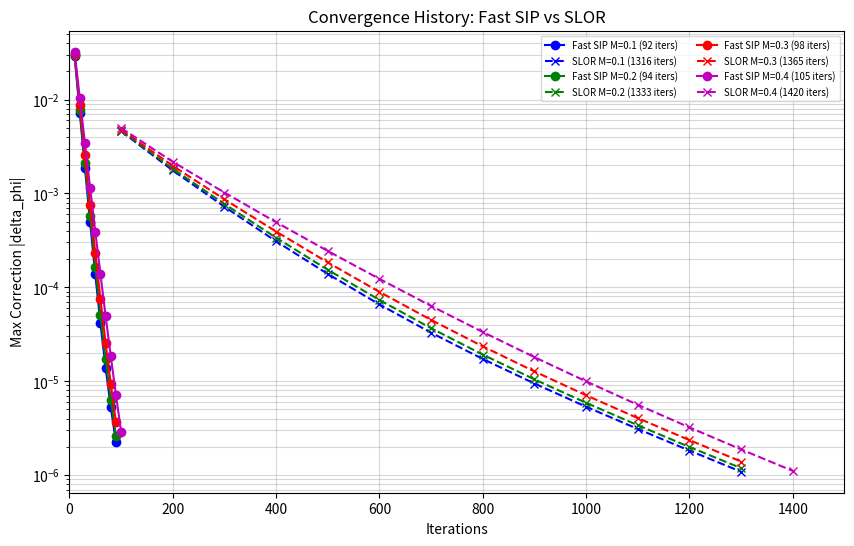
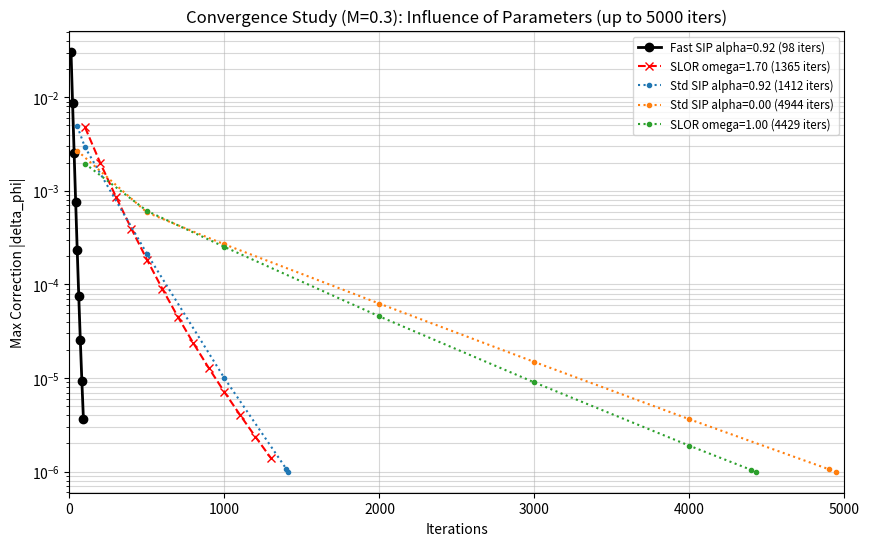
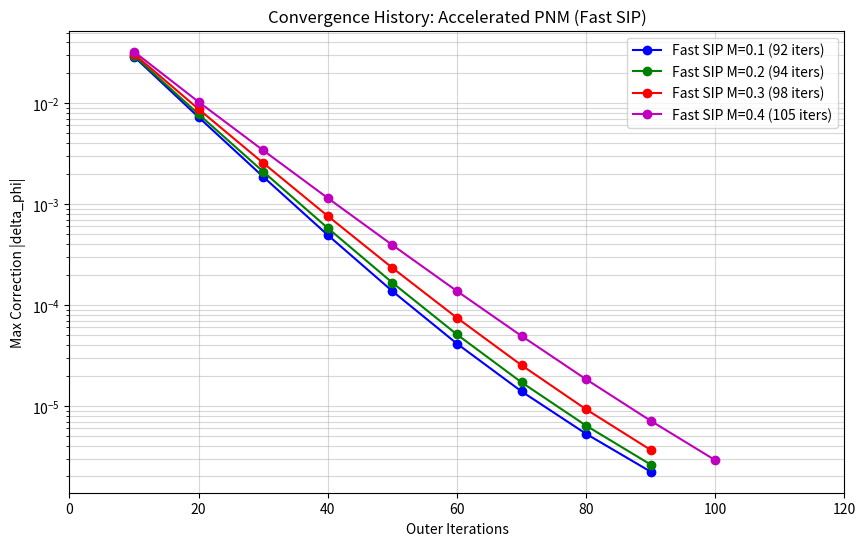

The matplotlib source for these figures, in order:
import matplotlib.pyplot as plt
import numpy as np
from pathlib import Path

def plot_convergence_from_data():
    results_dir = Path("results")
    results_dir.mkdir(parents=True, exist_ok=True)

    # Data extracted from user logs
    # Format: {Mach: {Method: (iters, values)}}
    
    # Fast SIP (alpha=0.92) - Outer iterations
    fast_sip = {
        0.1: ([10, 20, 30, 40, 50, 60, 70, 80, 90], [2.889e-02, 7.246e-03, 1.862e-03, 4.926e-04, 1.371e-04, 4.138e-05, 1.393e-05, 5.290e-06, 2.230e-06]),
        0.2: ([10, 20, 30, 40, 50, 60, 70, 80, 90], [2.956e-02, 7.765e-03, 2.093e-03, 5.779e-04, 1.662e-04, 5.102e-05, 1.712e-05, 6.376e-06, 2.623e-06]),
        0.3: ([10, 20, 30, 40, 50, 60, 70, 80, 90], [3.068e-02, 8.718e-03, 2.550e-03, 7.606e-04, 2.332e-04, 7.459e-05, 2.531e-05, 9.248e-06, 3.664e-06]),
        0.4: ([10, 20, 30, 40, 50, 60, 70, 80, 90, 100], [3.228e-02, 1.027e-02, 3.401e-03, 1.146e-03, 3.927e-04, 1.373e-04, 4.933e-05, 1.835e-05, 7.123e-06, 2.899e-06])
    }

    # SLOR (omega=1.7)
    slor = {
        0.1: ([100, 200, 300, 400, 500, 600, 700, 800, 900, 1000, 1100, 1200, 1300], [4.594e-03, 1.755e-03, 7.211e-04, 3.089e-04, 1.387e-04, 6.566e-05, 3.282e-05, 1.724e-05, 9.447e-06, 5.347e-06, 3.098e-06, 1.824e-06, 1.086e-06]),
        0.2: ([100, 200, 300, 400, 500, 600, 700, 800, 900, 1000, 1100, 1200, 1300], [4.667e-03, 1.830e-03, 7.710e-04, 3.372e-04, 1.536e-04, 7.324e-05, 3.664e-05, 1.918e-05, 1.045e-05, 5.884e-06, 3.394e-06, 1.993e-06, 1.185e-06]),
        0.3: ([100, 200, 300, 400, 500, 600, 700, 800, 900, 1000, 1100, 1200, 1300], [4.790e-03, 1.964e-03, 8.642e-04, 3.925e-04, 1.840e-04, 8.927e-05, 4.494e-05, 2.348e-05, 1.270e-05, 7.077e-06, 4.044e-06, 2.357e-06, 1.394e-06]),
        0.4: ([100, 200, 300, 400, 500, 600, 700, 800, 900, 1000, 1100, 1200, 1300, 1400], [4.967e-03, 2.171e-03, 1.021e-03, 4.934e-04, 2.435e-04, 1.228e-04, 6.329e-05, 3.339e-05, 1.803e-05, 9.952e-06, 5.608e-06, 3.219e-06, 1.876e-06, 1.108e-06])
    }

    # Parameter Study M=0.3 (up to 5000 iters)
    study_m03 = {
        'Std SIP alpha=0.92': ([50, 100, 500, 1000, 1400, 1412], [4.925e-03, 2.929e-03, 2.126e-04, 9.950e-06, 1.063e-06, 9.982e-07]),
        'Std SIP alpha=0.00': ([50, 500, 1000, 2000, 3000, 4000, 4900, 4944], [2.693e-03, 5.878e-04, 2.683e-04, 6.241e-05, 1.484e-05, 3.627e-06, 1.060e-06, 9.992e-07]),
        'SLOR omega=1.00': ([100, 500, 1000, 2000, 3000, 4000, 4400, 4429], [1.956e-03, 6.107e-04, 2.518e-04, 4.553e-05, 8.977e-06, 1.891e-06, 1.042e-06, 9.988e-07])
    }

    # Iteration counts for legends
    iters = {
        'FastSIP': {0.1: 92, 0.2: 94, 0.3: 98, 0.4: 105},
        'SLOR': {0.1: 1316, 0.2: 1333, 0.3: 1365, 0.4: 1420}
    }
    study_iters = {
        'Std SIP alpha=0.92': 1412,
        'Std SIP alpha=0.00': 4944,
        'SLOR omega=1.00': 4429,
        'Fast SIP alpha=0.92': 98,
        'SLOR omega=1.70': 1365
    }

    # Plot 1: Summary Convergence (Mach Sweep)
    plt.figure(figsize=(10, 6))
    colors = ['b', 'g', 'r', 'm']
    for i, m in enumerate([0.1, 0.2, 0.3, 0.4]):
        plt.semilogy(fast_sip[m][0], fast_sip[m][1], color=colors[i], marker='o', linestyle='-', label=f'Fast SIP M={m} ({iters["FastSIP"][m]} iters)')
        plt.semilogy(slor[m][0], slor[m][1], color=colors[i], marker='x', linestyle='--', label=f'SLOR M={m} ({iters["SLOR"][m]} iters)')
    
    plt.xlabel('Iterations')
    plt.ylabel('Max Correction |delta_phi|')
    plt.title('Convergence History: Fast SIP vs SLOR')
    plt.grid(True, which="both", ls="-", alpha=0.5)
    plt.legend(ncol=2, fontsize='x-small')
    plt.xlim(0, 1500)
    plt.savefig(results_dir / "convergence_all_updated.png", dpi=300, bbox_inches='tight')
    plt.close()

    # Plot 2: Detailed Parameter Study (M=0.3) up to 5000 iters
    plt.figure(figsize=(10, 6))
    plt.semilogy(fast_sip[0.3][0], fast_sip[0.3][1], 'k-o', linewidth=2, label=f'Fast SIP alpha=0.92 ({study_iters["Fast SIP alpha=0.92"]} iters)')
    plt.semilogy(slor[0.3][0], slor[0.3][1], 'r--x', linewidth=1.5, label=f'SLOR omega=1.70 ({study_iters["SLOR omega=1.70"]} iters)')
    
    for label, (iters_data, vals) in study_m03.items():
        plt.semilogy(iters_data, vals, marker='.', linestyle=':', label=f'{label} ({study_iters[label]} iters)')
    
    plt.xlabel('Iterations')
    plt.ylabel('Max Correction |delta_phi|')
    plt.title('Convergence Study (M=0.3): Influence of Parameters (up to 5000 iters)')
    plt.grid(True, which="both", ls="-", alpha=0.5)
    plt.legend(fontsize='small')
    plt.xlim(0, 5000)
    plt.savefig(results_dir / "convergence_M0.3_updated.png", dpi=300, bbox_inches='tight')
    plt.close()

    # Plot 3: Separate Fast SIP Convergence for different Mach numbers
    plt.figure(figsize=(10, 6))
    for i, m in enumerate([0.1, 0.2, 0.3, 0.4]):
        plt.semilogy(fast_sip[m][0], fast_sip[m][1], color=colors[i], marker='o', linestyle='-', label=f'Fast SIP M={m} ({iters["FastSIP"][m]} iters)')
    
    plt.xlabel('Outer Iterations')
    plt.ylabel('Max Correction |delta_phi|')
    plt.title('Convergence History: Accelerated PNM (Fast SIP)')
    plt.grid(True, which="both", ls="-", alpha=0.5)
    plt.legend()
    plt.xlim(0, 120)
    plt.savefig(results_dir / "convergence_fast_only.png", dpi=300, bbox_inches='tight')
    plt.close()

    print("Updated convergence plots generated in results/")

    print("Updated convergence plots generated in results/")

if __name__ == "__main__":
    plot_convergence_from_data()
